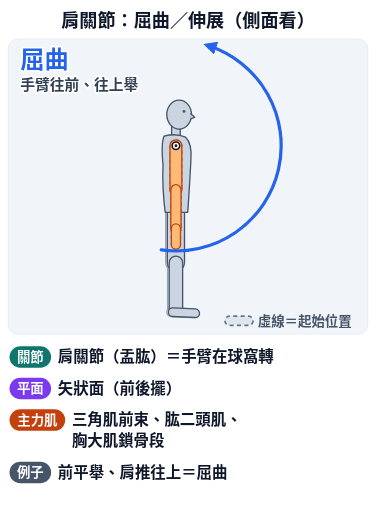
t = 0.00 s
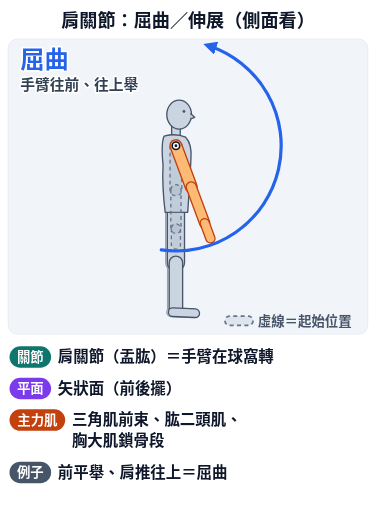
t = 0.90 s
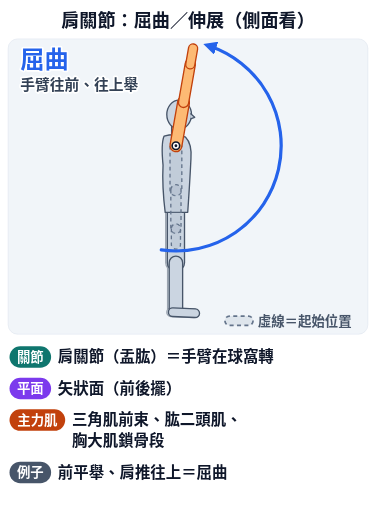
t = 1.95 s
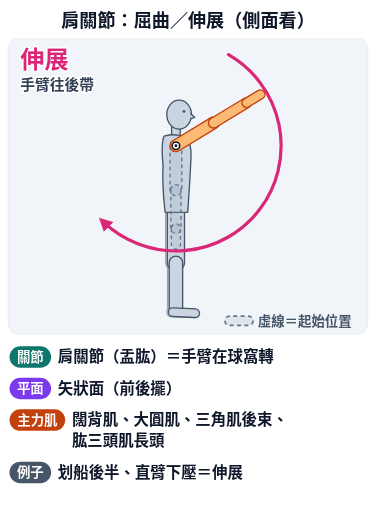
t = 3.00 s
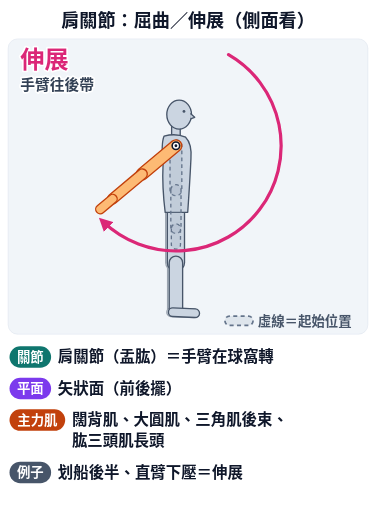
t = 4.20 s
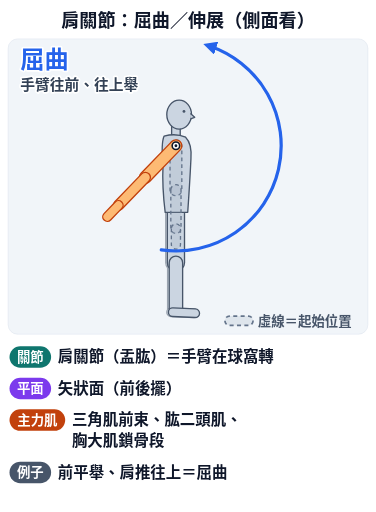
t = 5.10 s

The animated SVG that drew these frames (rendered in a browser with its animation timeline set to each time). Animation: 9 SMIL elements (animate=8,animateTransform=1); one cycle of 6.00 s, repeats indefinitely.

<svg xmlns="http://www.w3.org/2000/svg" viewBox="0 0 560 763" class="anim-fig" data-anim="1" data-peak="2.1" role="img" aria-labelledby="anim-shoulder-flex-ext-t"><title id="anim-shoulder-flex-ext-t">肩關節：屈曲／伸展（側面看）</title><defs><clipPath id="anim-shoulder-flex-ext-clip"><rect x="0" y="0" width="536" height="440" rx="14"/></clipPath><marker id="anim-shoulder-flex-ext-ah-2563eb" viewBox="0 0 10 10" refX="6" refY="5" markerWidth="4.2" markerHeight="4.2" orient="auto-start-reverse"><path d="M0,0 L10,5 L0,10 z" fill="#2563eb"/></marker><marker id="anim-shoulder-flex-ext-ah-db2777" viewBox="0 0 10 10" refX="6" refY="5" markerWidth="4.2" markerHeight="4.2" orient="auto-start-reverse"><path d="M0,0 L10,5 L0,10 z" fill="#db2777"/></marker><marker id="anim-shoulder-flex-ext-ah-c2410c" viewBox="0 0 10 10" refX="6" refY="5" markerWidth="4.2" markerHeight="4.2" orient="auto-start-reverse"><path d="M0,0 L10,5 L0,10 z" fill="#c2410c"/></marker><marker id="anim-shoulder-flex-ext-ah-0f766e" viewBox="0 0 10 10" refX="6" refY="5" markerWidth="4.2" markerHeight="4.2" orient="auto-start-reverse"><path d="M0,0 L10,5 L0,10 z" fill="#0f766e"/></marker><marker id="anim-shoulder-flex-ext-ah-7c3aed" viewBox="0 0 10 10" refX="6" refY="5" markerWidth="4.2" markerHeight="4.2" orient="auto-start-reverse"><path d="M0,0 L10,5 L0,10 z" fill="#7c3aed"/></marker><marker id="anim-shoulder-flex-ext-ah-ca8a04" viewBox="0 0 10 10" refX="6" refY="5" markerWidth="4.2" markerHeight="4.2" orient="auto-start-reverse"><path d="M0,0 L10,5 L0,10 z" fill="#ca8a04"/></marker><marker id="anim-shoulder-flex-ext-ah-475569" viewBox="0 0 10 10" refX="6" refY="5" markerWidth="4.2" markerHeight="4.2" orient="auto-start-reverse"><path d="M0,0 L10,5 L0,10 z" fill="#475569"/></marker></defs><rect width="560" height="763" rx="18" fill="#ffffff"/><text x="280" y="40" font-family="'Noto Sans TC','Noto Sans CJK TC','PingFang TC','Heiti TC','Microsoft JhengHei',sans-serif" font-size="27" font-weight="900" fill="#0f172a" text-anchor="middle" >肩關節：屈曲／伸展（側面看）</text><g transform="translate(12,58)"><rect width="536" height="440" rx="14" fill="#f1f5f9" stroke="#e2e8f0"/><g clip-path="url(#anim-shoulder-flex-ext-clip)"><g transform="translate(50,76) scale(0.8)"><g opacity=".5"><path d="M231,226 L231,322 A16,16 0 0 0 263,322 L263,226 A16,16 0 0 0 231,226 Z" fill="#cbd5e1" stroke="#475569" stroke-width="2.5" stroke-linejoin="round" /><g><path d="M234.5,322 L234.5,408 A12.5,12.5 0 0 0 259.5,408 L259.5,322 A12.5,12.5 0 0 0 234.5,322 Z" fill="#cbd5e1" stroke="#475569" stroke-width="2.5" stroke-linejoin="round" /><g><path d="M240.6,422 L282.6,424 A8,8 0 0 0 283.4,408 L241.4,406 A8,8 0 0 0 240.6,422 Z" fill="#cbd5e1" stroke="#475569" stroke-width="2.5" stroke-linejoin="round" /></g></g></g><path d="M234,226 L234,322 A16,16 0 0 0 266,322 L266,226 A16,16 0 0 0 234,226 Z" fill="#cbd5e1" stroke="#475569" stroke-width="2.5" stroke-linejoin="round" /><g><path d="M237.5,322 L237.5,408 A12.5,12.5 0 0 0 262.5,408 L262.5,322 A12.5,12.5 0 0 0 237.5,322 Z" fill="#cbd5e1" stroke="#475569" stroke-width="2.5" stroke-linejoin="round" /><g><path d="M243.6,422 L285.6,424 A8,8 0 0 0 286.4,408 L244.4,406 A8,8 0 0 0 243.6,422 Z" fill="#cbd5e1" stroke="#475569" stroke-width="2.5" stroke-linejoin="round" /></g></g><path d="M242,64 L242,90 A8,8 0 0 0 258,90 L258,64 A8,8 0 0 0 242,64 Z" fill="#cbd5e1" stroke="#475569" stroke-width="2.5" stroke-linejoin="round" /><path d="M228,86 Q250,80 268,88 Q280,100 278,128 Q276,170 272,228 L230,228 Q224,180 226,140 Q222,100 228,86 Z" fill="#cbd5e1" stroke="#475569" stroke-width="2.5" stroke-linejoin="round"/><ellipse cx="256" cy="46" rx="23" ry="27" fill="#cbd5e1" stroke="#475569" stroke-width="2.5"/><path d="M277,44 l8,7 l-8,3" fill="#cbd5e1" stroke="#475569" stroke-width="2.5" stroke-linejoin="round"/><circle cx="265" cy="40" r="2.6" fill="#475569"/><path d="M239,104 L239,186 A11,11 0 0 0 261,186 L261,104 A11,11 0 0 0 239,104 Z" fill="#94a3b8" stroke="#64748b" stroke-width="2.5" stroke-linejoin="round" fill-opacity=".2" stroke-dasharray="7 6"/><path d="M240.5,186 L240.5,258 A9.5,9.5 0 0 0 259.5,258 L259.5,186 A9.5,9.5 0 0 0 240.5,186 Z" fill="#94a3b8" stroke="#64748b" stroke-width="2.5" stroke-linejoin="round" fill-opacity=".2" stroke-dasharray="7 6"/><path d="M241.5,258 L241.5,288 A8.5,8.5 0 0 0 258.5,288 L258.5,258 A8.5,8.5 0 0 0 241.5,258 Z" fill="#94a3b8" stroke="#64748b" stroke-width="2.5" stroke-linejoin="round" fill-opacity=".2" stroke-dasharray="7 6"/><g><animateTransform attributeName="transform" type="rotate" values="0 250 104;0 250 104;-170 250 104;-170 250 104;50 250 104;50 250 104;0 250 104" keyTimes="0;0.1;0.3;0.4;0.7;0.8;1" dur="6.0s" repeatCount="indefinite" calcMode="spline" keySplines="0.45 0 0.55 1;0.45 0 0.55 1;0.45 0 0.55 1;0.45 0 0.55 1;0.45 0 0.55 1;0.45 0 0.55 1"/><path d="M239,104 L239,186 A11,11 0 0 0 261,186 L261,104 A11,11 0 0 0 239,104 Z" fill="#fdba74" stroke="#c2410c" stroke-width="2.5" stroke-linejoin="round" /><g><path d="M240.5,186 L240.5,258 A9.5,9.5 0 0 0 259.5,258 L259.5,186 A9.5,9.5 0 0 0 240.5,186 Z" fill="#fdba74" stroke="#c2410c" stroke-width="2.5" stroke-linejoin="round" /><path d="M241.5,258 L241.5,288 A8.5,8.5 0 0 0 258.5,288 L258.5,258 A8.5,8.5 0 0 0 241.5,258 Z" fill="#fdba74" stroke="#c2410c" stroke-width="2.5" stroke-linejoin="round" /></g></g><g opacity="0"><animate attributeName="opacity" values="1;0;1" keyTimes="0;0.4;0.8" dur="6.0s" repeatCount="indefinite" calcMode="discrete"/><path d="M222.7,298.1 A196,196 0 0 0 310.6,-82.4" fill="none" stroke="#2563eb" stroke-width="6" stroke-linecap="round" marker-end="url(#anim-shoulder-flex-ext-ah-2563eb)"/></g><g opacity="0"><animate attributeName="opacity" values="0;1;0" keyTimes="0;0.4;0.8" dur="6.0s" repeatCount="indefinite" calcMode="discrete"/><path d="M348,-65.7 A196,196 0 1 1 113.8,245" fill="none" stroke="#db2777" stroke-width="6" stroke-linecap="round" marker-end="url(#anim-shoulder-flex-ext-ah-db2777)"/></g><circle cx="250" cy="104" r="7" fill="#fff" stroke="#0f172a" stroke-width="3"/><circle cx="250" cy="104" r="2.6" fill="#0f172a"/></g></g><g opacity="0"><animate attributeName="opacity" values="1;0;1" keyTimes="0;0.4;0.8" dur="6.0s" repeatCount="indefinite" calcMode="discrete"/><text x="18" y="44" font-family="'Noto Sans TC','Noto Sans CJK TC','PingFang TC','Heiti TC','Microsoft JhengHei',sans-serif" font-size="36" font-weight="900" fill="#2563eb" text-anchor="start" stroke="#fff" stroke-width="5" paint-order="stroke" stroke-linejoin="round">屈曲</text><text x="18" y="76" font-family="'Noto Sans TC','Noto Sans CJK TC','PingFang TC','Heiti TC','Microsoft JhengHei',sans-serif" font-size="22" font-weight="700" fill="#334155" text-anchor="start" stroke="#fff" stroke-width="5" paint-order="stroke" stroke-linejoin="round">手臂往前、往上舉</text></g><g opacity="0"><animate attributeName="opacity" values="0;1;0" keyTimes="0;0.4;0.8" dur="6.0s" repeatCount="indefinite" calcMode="discrete"/><text x="18" y="44" font-family="'Noto Sans TC','Noto Sans CJK TC','PingFang TC','Heiti TC','Microsoft JhengHei',sans-serif" font-size="36" font-weight="900" fill="#db2777" text-anchor="start" stroke="#fff" stroke-width="5" paint-order="stroke" stroke-linejoin="round">伸展</text><text x="18" y="76" font-family="'Noto Sans TC','Noto Sans CJK TC','PingFang TC','Heiti TC','Microsoft JhengHei',sans-serif" font-size="22" font-weight="700" fill="#334155" text-anchor="start" stroke="#fff" stroke-width="5" paint-order="stroke" stroke-linejoin="round">手臂往後帶</text></g><g><path d="M330,427 L358,427 A7,7 0 0 0 358,413 L330,413 A7,7 0 0 0 330,427 Z" fill="#94a3b8" stroke="#64748b" stroke-width="2.5" stroke-linejoin="round" fill-opacity=".2" stroke-dasharray="6 5"/><text x="372" y="428" font-family="'Noto Sans TC','Noto Sans CJK TC','PingFang TC','Heiti TC','Microsoft JhengHei',sans-serif" font-size="20" font-weight="700" fill="#475569" text-anchor="start" >虛線＝起始位置</text></g></g><rect x="14" y="516" width="62" height="32" rx="16" fill="#0f766e"/><text x="45" y="539" font-family="'Noto Sans TC','Noto Sans CJK TC','PingFang TC','Heiti TC','Microsoft JhengHei',sans-serif" font-size="20" font-weight="800" fill="#fff" text-anchor="middle" >關節</text><g><text x="86" y="540" font-family="'Noto Sans TC','Noto Sans CJK TC','PingFang TC','Heiti TC','Microsoft JhengHei',sans-serif" font-size="23" font-weight="700" fill="#0f172a" text-anchor="start" >肩關節（盂肱）＝手臂在球窩轉</text></g><rect x="14" y="563" width="62" height="32" rx="16" fill="#7c3aed"/><text x="45" y="586" font-family="'Noto Sans TC','Noto Sans CJK TC','PingFang TC','Heiti TC','Microsoft JhengHei',sans-serif" font-size="20" font-weight="800" fill="#fff" text-anchor="middle" >平面</text><g><text x="86" y="587" font-family="'Noto Sans TC','Noto Sans CJK TC','PingFang TC','Heiti TC','Microsoft JhengHei',sans-serif" font-size="23" font-weight="700" fill="#0f172a" text-anchor="start" >矢狀面（前後擺）</text></g><rect x="14" y="610" width="83" height="32" rx="16" fill="#c2410c"/><text x="55.5" y="633" font-family="'Noto Sans TC','Noto Sans CJK TC','PingFang TC','Heiti TC','Microsoft JhengHei',sans-serif" font-size="20" font-weight="800" fill="#fff" text-anchor="middle" >主力肌</text><g opacity="0"><animate attributeName="opacity" values="1;0;1" keyTimes="0;0.4;0.8" dur="6.0s" repeatCount="indefinite" calcMode="discrete"/><text x="107" y="634" font-family="'Noto Sans TC','Noto Sans CJK TC','PingFang TC','Heiti TC','Microsoft JhengHei',sans-serif" font-size="23" font-weight="700" fill="#0f172a" text-anchor="start" >三角肌前束、肱二頭肌、</text><text x="107" y="665" font-family="'Noto Sans TC','Noto Sans CJK TC','PingFang TC','Heiti TC','Microsoft JhengHei',sans-serif" font-size="23" font-weight="700" fill="#0f172a" text-anchor="start" >胸大肌鎖骨段</text></g><g opacity="0"><animate attributeName="opacity" values="0;1;0" keyTimes="0;0.4;0.8" dur="6.0s" repeatCount="indefinite" calcMode="discrete"/><text x="107" y="634" font-family="'Noto Sans TC','Noto Sans CJK TC','PingFang TC','Heiti TC','Microsoft JhengHei',sans-serif" font-size="23" font-weight="700" fill="#0f172a" text-anchor="start" >闊背肌、大圓肌、三角肌後束、</text><text x="107" y="665" font-family="'Noto Sans TC','Noto Sans CJK TC','PingFang TC','Heiti TC','Microsoft JhengHei',sans-serif" font-size="23" font-weight="700" fill="#0f172a" text-anchor="start" >肱三頭肌長頭</text></g><rect x="14" y="688" width="62" height="32" rx="16" fill="#475569"/><text x="45" y="711" font-family="'Noto Sans TC','Noto Sans CJK TC','PingFang TC','Heiti TC','Microsoft JhengHei',sans-serif" font-size="20" font-weight="800" fill="#fff" text-anchor="middle" >例子</text><g opacity="0"><animate attributeName="opacity" values="1;0;1" keyTimes="0;0.4;0.8" dur="6.0s" repeatCount="indefinite" calcMode="discrete"/><text x="86" y="712" font-family="'Noto Sans TC','Noto Sans CJK TC','PingFang TC','Heiti TC','Microsoft JhengHei',sans-serif" font-size="23" font-weight="700" fill="#0f172a" text-anchor="start" >前平舉、肩推往上＝屈曲</text></g><g opacity="0"><animate attributeName="opacity" values="0;1;0" keyTimes="0;0.4;0.8" dur="6.0s" repeatCount="indefinite" calcMode="discrete"/><text x="86" y="712" font-family="'Noto Sans TC','Noto Sans CJK TC','PingFang TC','Heiti TC','Microsoft JhengHei',sans-serif" font-size="23" font-weight="700" fill="#0f172a" text-anchor="start" >划船後半、直臂下壓＝伸展</text></g></svg>
